Run: headless pygame with SDL's dummy video driver; simulated clock (each Clock.tick advances the game by its frame time, no real sleeping); random seed 0; keys injected as events and as key.get_pressed() state; no mouse input.
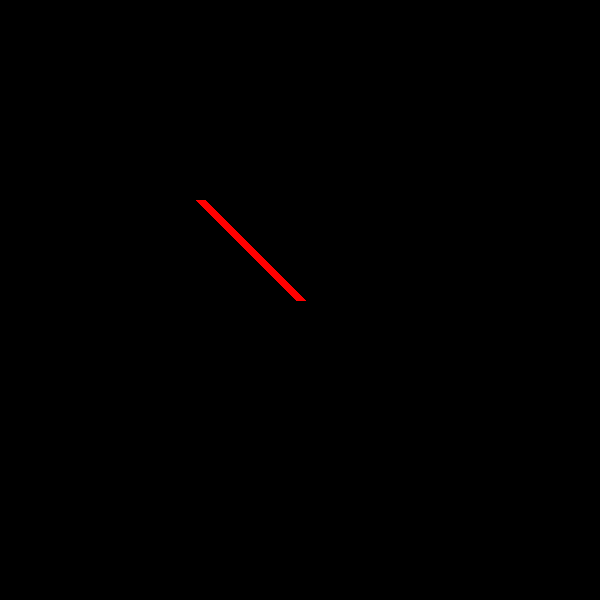
Frame 1 of 4 · flips 1–60 · no input
Frame 2 of 4 · flips 61–180 · tapped SPACE, RETURN · held RIGHT (→), D · screen unchanged from frame 1, image omitted
Frame 3 of 4 · flips 181–300 · held DOWN (↓), S · screen unchanged from frame 2, image omitted
Frame 4 of 4 · flips 301–420 · held LEFT (←), A, UP (↑), W · screen unchanged from frame 3, image omitted

The pygame program that drew these frames:

import pygame


pygame.init()

window = pygame.display.set_mode((600, 600))
pygame.display.set_caption("My Game")

pygame.display.update()

color = "red"

while True:
    for event in pygame.event.get():
        if event.type == pygame.QUIT: 
            pygame.quit()

    pygame.draw.line(window, color, (200, 200), (300, 300), 10)


    keys = pygame.key.get_pressed()
    print(keys)
    
    if keys[pygame.K_SPACE]:
        if color == "red":
            color = "green"
        else:
            color = "red"



    pygame.display.update()
